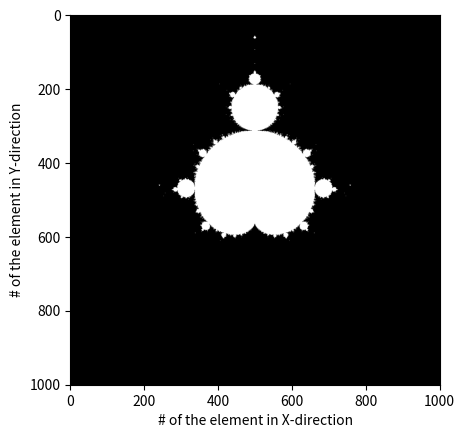

Generate this figure with matplotlib:
#!/usr/bin/env python
# coding: utf-8

# In[1]:


import numpy as np
import matplotlib.pyplot as plt


# In[2]:


N=1000
A=np.zeros([N+1,N+1],float)
def mendelbrot(x,y):
    c=complex(x,y)
    z=c
    n=0
    while n<100:
        z=z*z+c
        if np.absolute(z)>2:
            return 0
        n+=1
    else:
        return 1
i=0
j=0
for x in np.linspace(-2,2,N):
    for y in np.linspace(-2,2,N):
        a=mendelbrot(x,y)
        A[i,j]=a
        j +=1
    i +=1 
    j =0
plt.imshow(A)
plt.xlabel('# of the element in X-direction')
plt.ylabel('# of the element in Y-direction')
plt.gray()
plt.savefig('mendelbrot2.png')
plt.show()


# In[ ]:




